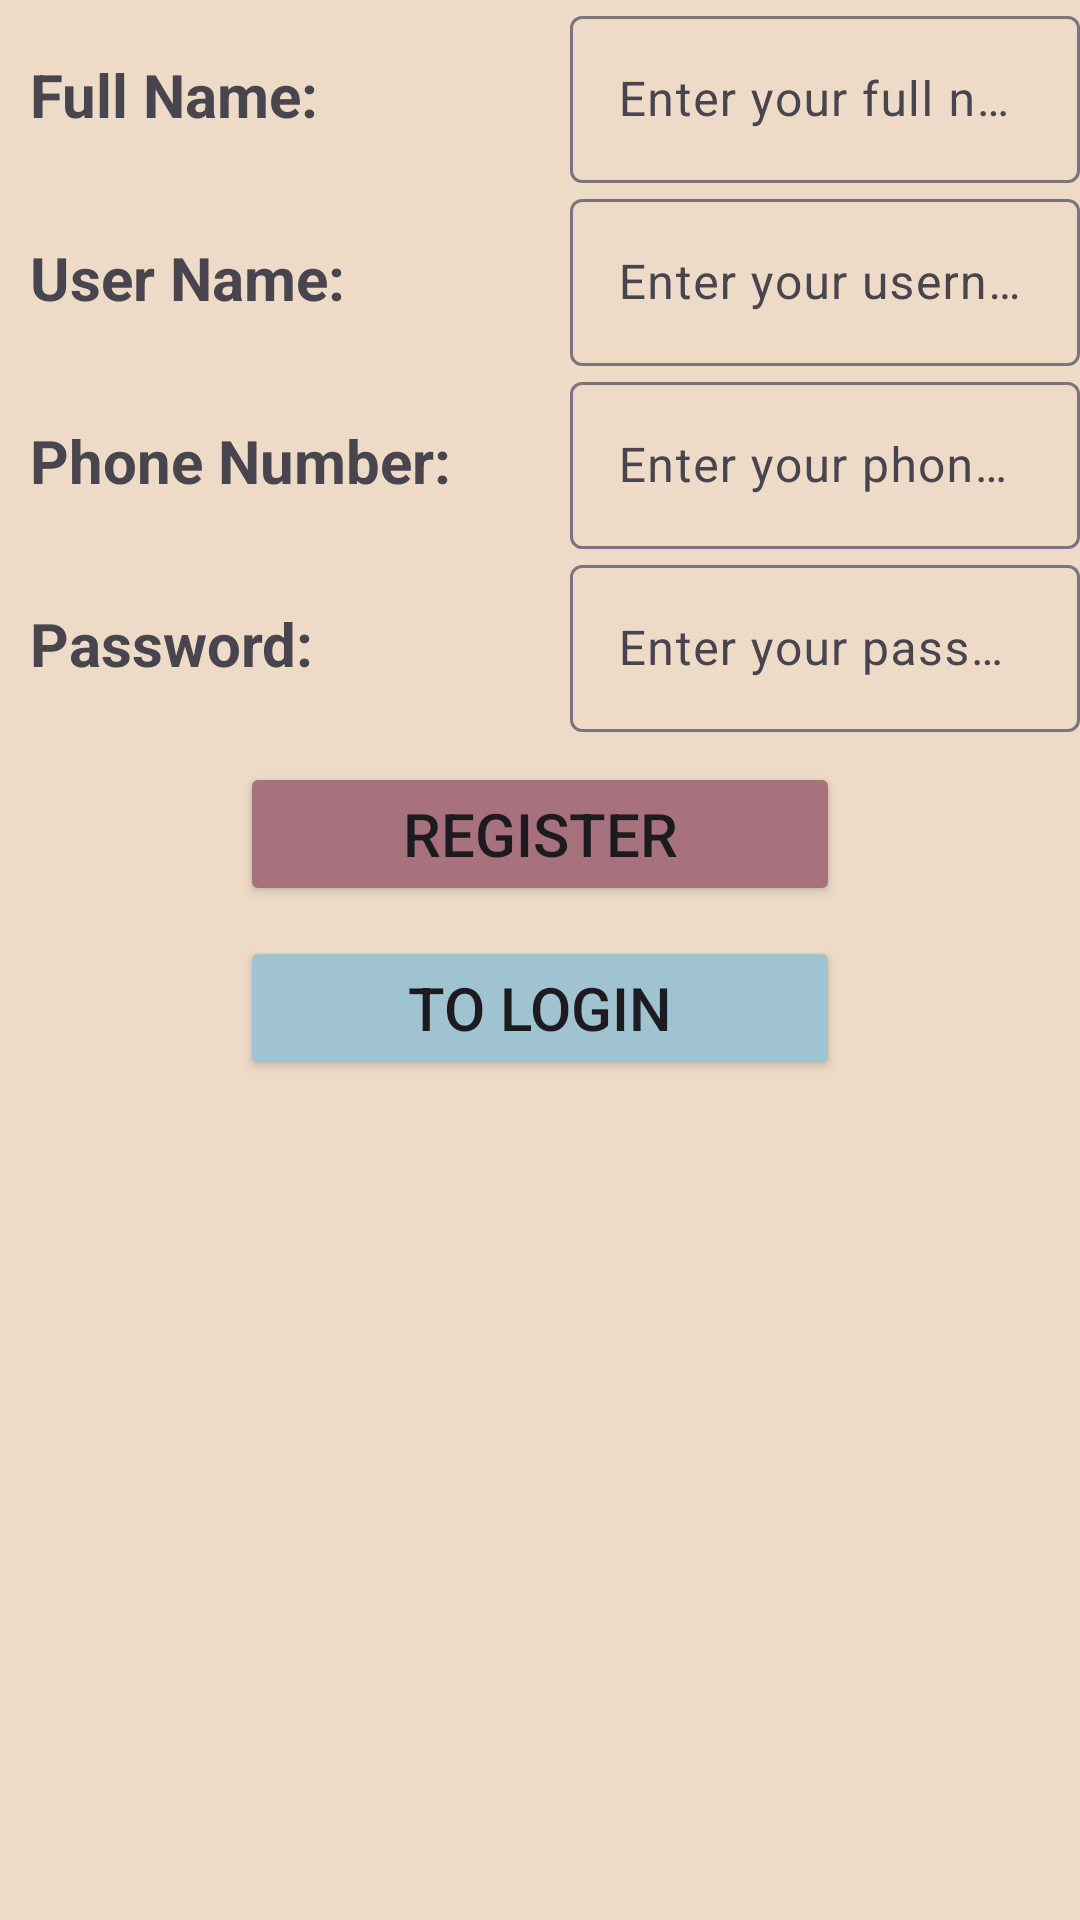

Produce the Android XML layout that renders to this screen, including the resource entries it uses.
<!-- AndroidManifest.xml: application theme Theme.ShoppingStore -->
<!-- res/layout/fragment_register.xml -->
<?xml version="1.0" encoding="utf-8"?>
<LinearLayout xmlns:android="http://schemas.android.com/apk/res/android"
    xmlns:tools="http://schemas.android.com/tools"
    android:layout_width="match_parent"
    android:layout_height="match_parent"
    android:orientation="vertical"
    tools:context=".fragments.FragmentRegister"
    android:background="@color/dark_off_white">

    

    <LinearLayout
        android:layout_width="match_parent"
        android:layout_height="wrap_content"
        android:orientation="horizontal">

        <TextView
            android:id="@+id/textFullName"
            android:layout_width="380dp"
            android:layout_height="wrap_content"
            android:layout_weight="1"
            android:padding="10dp"
            android:text="@string/full_name"
            android:textSize="20sp"
            android:textStyle="bold" />

        <com.google.android.material.textfield.TextInputLayout
            style="widget.MC"
            android:layout_width="match_parent"
            android:layout_height="wrap_content"
            android:layout_weight="1">

            <com.google.android.material.textfield.TextInputEditText
                android:id="@+id/fullnameInput"
                android:layout_width="match_parent"
                android:layout_height="wrap_content"
                android:hint="@string/enter_your_full_name"
                android:inputType="text"/>
        </com.google.android.material.textfield.TextInputLayout>

    </LinearLayout>


    <LinearLayout
        android:layout_width="match_parent"
        android:layout_height="wrap_content"
        android:orientation="horizontal">

        <TextView
            android:id="@+id/textUserName"
            android:layout_width="380dp"
            android:layout_height="wrap_content"
            android:layout_weight="1"
            android:padding="10dp"
            android:text="@string/user_name_text"
            android:textSize="20sp"
            android:textStyle="bold" />

        <com.google.android.material.textfield.TextInputLayout
            style="widget.MC"
            android:layout_width="match_parent"
            android:layout_height="wrap_content"
            android:layout_weight="1">

            <com.google.android.material.textfield.TextInputEditText
                android:id="@+id/usernameInput"
                android:layout_width="match_parent"
                android:layout_height="wrap_content"
                android:hint="@string/enter_your_username"
                android:inputType="text"/>
        </com.google.android.material.textfield.TextInputLayout>

    </LinearLayout>

    <LinearLayout
        android:layout_width="match_parent"
        android:layout_height="wrap_content"
        android:orientation="horizontal">

        <TextView
            android:id="@+id/textPhoneNum"
            android:layout_width="380dp"
            android:layout_height="wrap_content"
            android:layout_weight="1"
            android:padding="10dp"
            android:text="@string/phone_number_text"
            android:textSize="20sp"
            android:textStyle="bold" />

        <com.google.android.material.textfield.TextInputLayout
            style="widget.MC"
            android:layout_width="match_parent"
            android:layout_height="wrap_content"
            android:layout_weight="1">

            <com.google.android.material.textfield.TextInputEditText
                android:id="@+id/phoneInput"
                android:layout_width="match_parent"
                android:layout_height="wrap_content"
                android:hint="@string/enter_your_phone_number"
                android:inputType="phone"
                android:maxLength="11"/>
        </com.google.android.material.textfield.TextInputLayout>

    </LinearLayout>

    <LinearLayout
        android:layout_width="match_parent"
        android:layout_height="wrap_content"
        android:orientation="horizontal">

        <TextView
            android:id="@+id/textPassword"
            android:layout_width="380dp"
            android:layout_height="wrap_content"
            android:layout_weight="1"
            android:padding="10dp"
            android:text="@string/password_text"
            android:textSize="20sp"
            android:textStyle="bold" />

        <com.google.android.material.textfield.TextInputLayout
            style="widget.MC"
            android:layout_width="match_parent"
            android:layout_height="wrap_content"
            android:layout_weight="1">

            <com.google.android.material.textfield.TextInputEditText
                android:id="@+id/passwordInput"
                android:layout_width="match_parent"
                android:layout_height="wrap_content"
                android:hint="@string/enter_your_password"
                android:inputType="textPassword"
                android:maxLength="12" />

        </com.google.android.material.textfield.TextInputLayout>

    </LinearLayout>

    <Button
        android:id="@+id/registerBtn"
        android:layout_width="200dp"
        android:layout_height="wrap_content"
        android:text="@string/register"
        android:layout_margin="10dp"
        android:textSize="20sp"
        android:layout_gravity="center"
        android:backgroundTint="@color/eggplant_pastel"/>

    <Button
        android:id="@+id/toLogbtn"
        android:layout_width="200dp"
        android:layout_height="wrap_content"
        android:text="@string/to_login"
        android:textSize="20sp"
        android:layout_gravity="center"
        android:backgroundTint="@color/blue_pastel"/>



</LinearLayout>
<!-- resources referenced by this layout -->
<resources>
  <color name="blue_pastel">#A0C3D2</color>
  <color name="dark_off_white">#EDDBC7</color>
  <color name="eggplant_pastel">#A7727D</color>
  <string name="enter_your_full_name">Enter your full name</string>
  <string name="enter_your_password">Enter your password</string>
  <string name="enter_your_phone_number">Enter your phone number</string>
  <string name="enter_your_username">Enter your username</string>
  <string name="full_name">Full Name:</string>
  <string name="password_text">Password:</string>
  <string name="phone_number_text">Phone Number:</string>
  <string name="register">Register</string>
  <string name="to_login">To Login</string>
  <string name="user_name_text">User Name:</string>
  <style name="Theme.ShoppingStore" parent="Base.Theme.ShoppingStore" />
  <style name="Base.Theme.ShoppingStore" parent="Theme.Material3.DayNight.NoActionBar">
          
          
      </style>
</resources>
